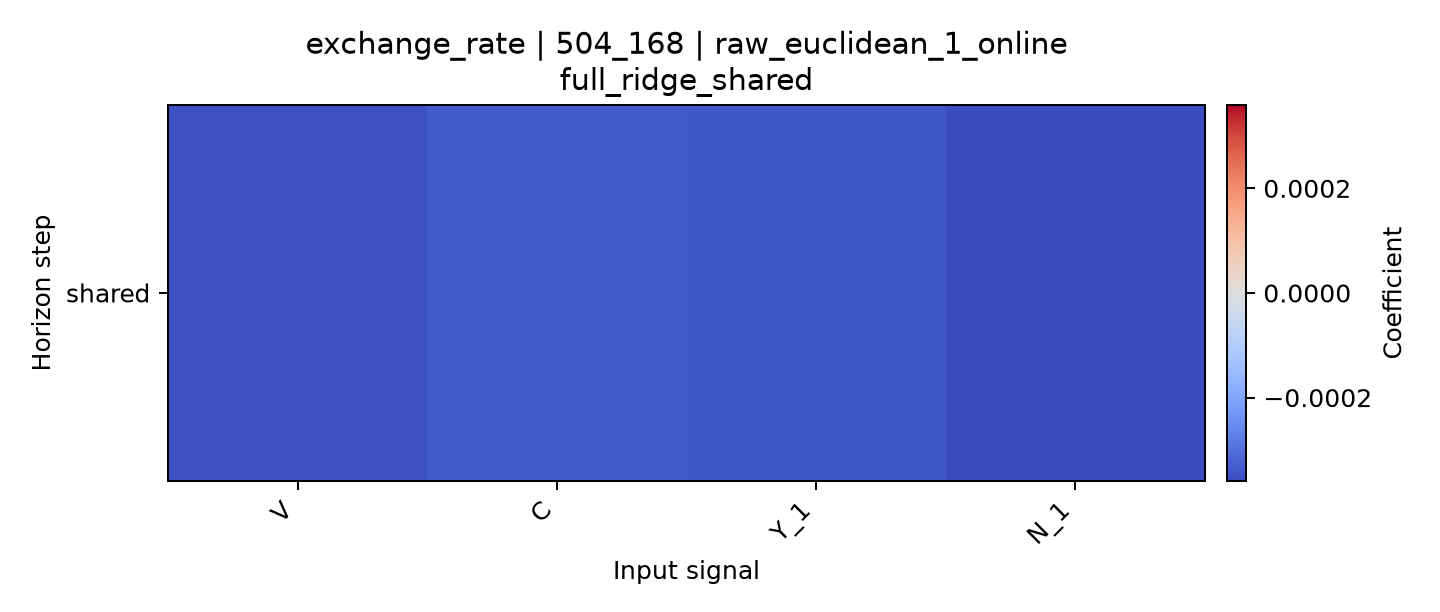

Values plotted in this chart, from the file beside it:
horizon, V, C, Y_1, N_1
shared, -0.0003496, -0.000336, -0.0003372, -0.0003593
